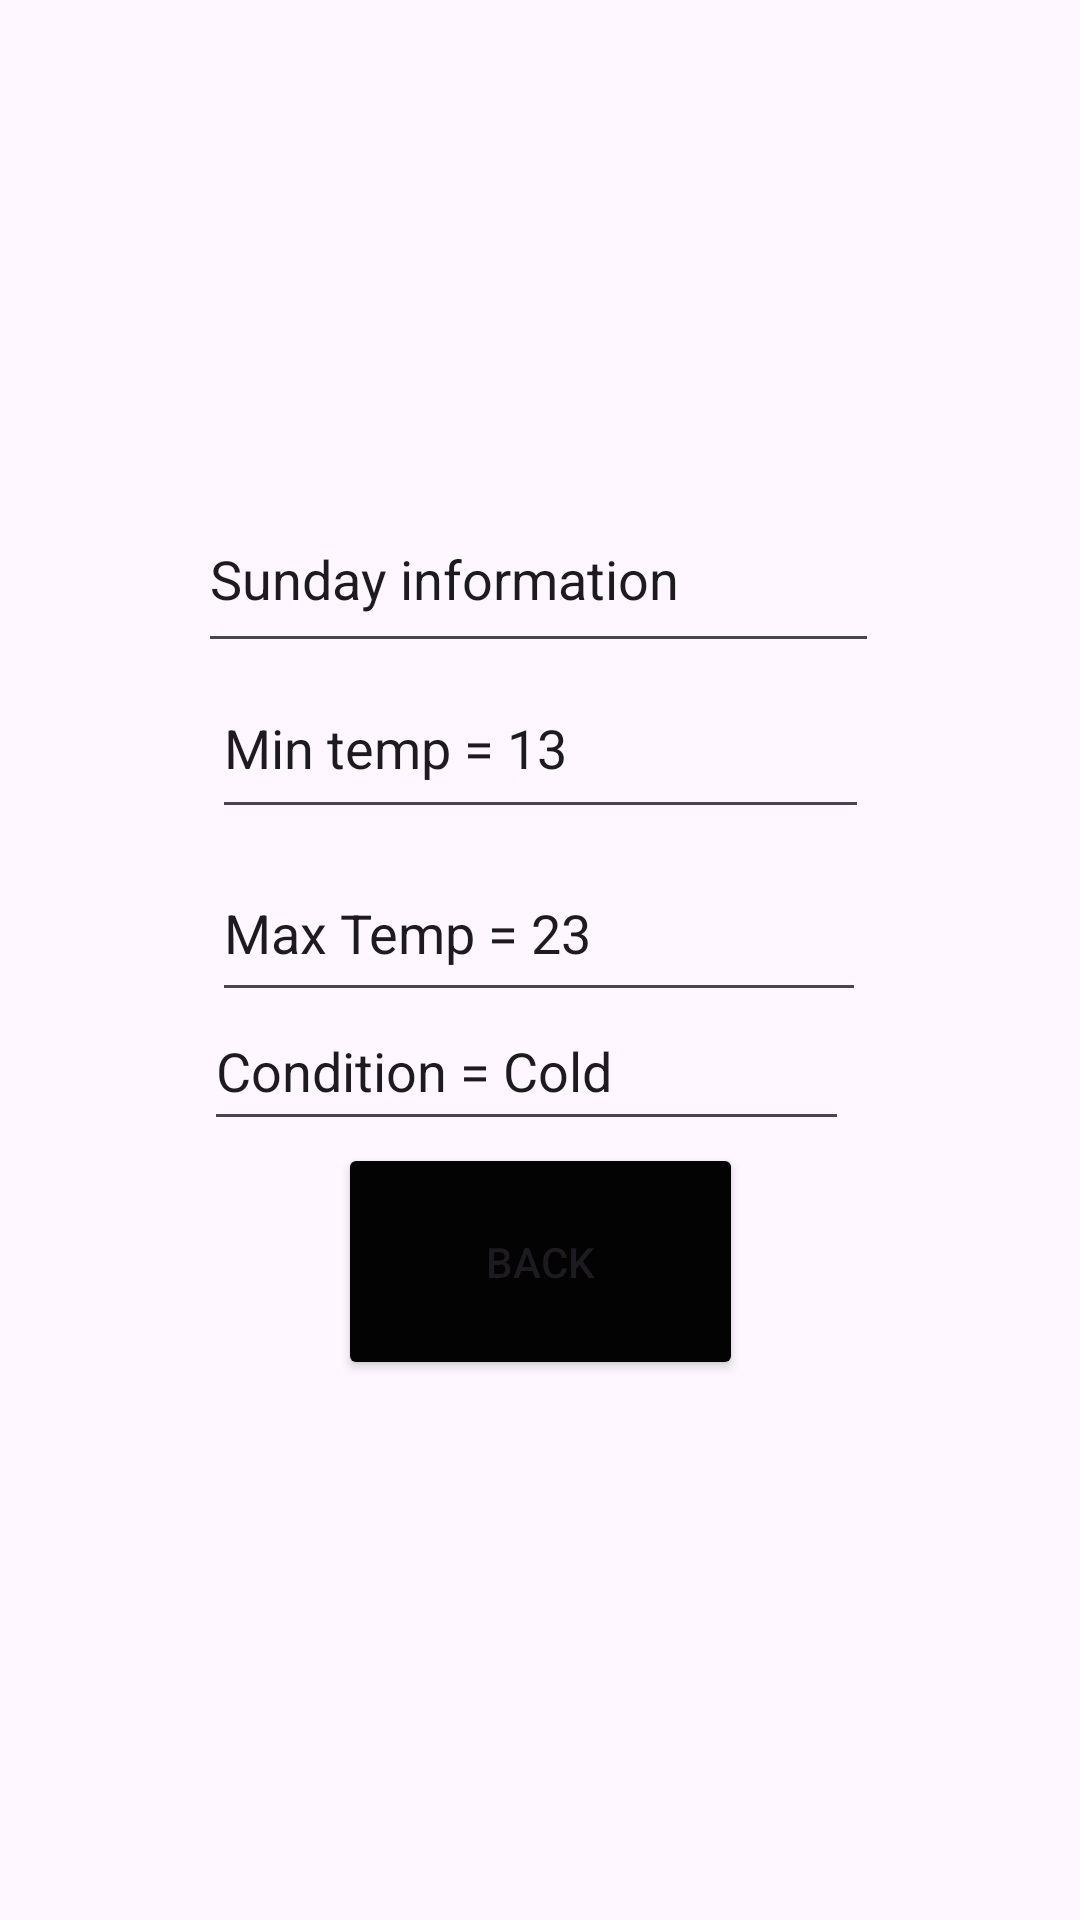

Layout XML and referenced resources for this Android screen:
<!-- AndroidManifest.xml: application theme Theme.WeatherApp_Practical -->
<!-- res/layout/activity_main9.xml -->
<?xml version="1.0" encoding="utf-8"?>
<androidx.constraintlayout.widget.ConstraintLayout xmlns:android="http://schemas.android.com/apk/res/android"
    xmlns:app="http://schemas.android.com/apk/res-auto"
    xmlns:tools="http://schemas.android.com/tools"
    android:layout_width="match_parent"
    android:layout_height="match_parent"
    android:background="@drawable/weather_background"
    tools:context=".MainActivity9">

    <EditText
        android:id="@+id/editTextText4"
        android:layout_width="227dp"
        android:layout_height="59dp"
        android:ems="10"
        android:inputType="text"
        android:text="Sunday information"
        app:layout_constraintBottom_toBottomOf="parent"
        app:layout_constraintEnd_toEndOf="parent"
        app:layout_constraintHorizontal_bias="0.497"
        app:layout_constraintStart_toStartOf="parent"
        app:layout_constraintTop_toTopOf="parent"
        app:layout_constraintVertical_bias="0.279" />

    <EditText
        android:id="@+id/editTextText7"
        android:layout_width="215dp"
        android:layout_height="50dp"
        android:ems="10"
        android:inputType="text"
        android:text="Condition = Cold"
        app:layout_constraintBottom_toBottomOf="parent"
        app:layout_constraintEnd_toEndOf="parent"
        app:layout_constraintHorizontal_bias="0.469"
        app:layout_constraintStart_toStartOf="parent"
        app:layout_constraintTop_toTopOf="parent"
        app:layout_constraintVertical_bias="0.56" />

    <EditText
        android:id="@+id/editTextText5"
        android:layout_width="218dp"
        android:layout_height="56dp"
        android:ems="10"
        android:inputType="text"
        android:text="Max Temp = 23"
        app:layout_constraintBottom_toBottomOf="parent"
        app:layout_constraintEnd_toEndOf="parent"
        app:layout_constraintHorizontal_bias="0.497"
        app:layout_constraintStart_toStartOf="parent"
        app:layout_constraintTop_toTopOf="parent"
        app:layout_constraintVertical_bias="0.482" />

    <EditText
        android:id="@+id/editTextText6"
        android:layout_width="219dp"
        android:layout_height="57dp"
        android:ems="10"
        android:inputType="text"
        android:text="Min temp = 13"
        app:layout_constraintBottom_toBottomOf="parent"
        app:layout_constraintEnd_toEndOf="parent"
        app:layout_constraintStart_toStartOf="parent"
        app:layout_constraintTop_toTopOf="parent"
        app:layout_constraintVertical_bias="0.376" />

    <Button
        android:id="@+id/buttonBack7"
        android:layout_width="135dp"
        android:layout_height="79dp"
        android:backgroundTint="#040303"
        android:text="Back"
        app:layout_constraintBottom_toBottomOf="parent"
        app:layout_constraintEnd_toEndOf="parent"
        app:layout_constraintStart_toStartOf="parent"
        app:layout_constraintTop_toTopOf="parent"
        app:layout_constraintVertical_bias="0.679" />
</androidx.constraintlayout.widget.ConstraintLayout>
<!-- resources referenced by this layout -->
<resources>
  <style name="Theme.WeatherApp_Practical" parent="Base.Theme.WeatherApp_Practical" />
  <style name="Base.Theme.WeatherApp_Practical" parent="Theme.Material3.DayNight.NoActionBar">
          
          
      </style>
</resources>
